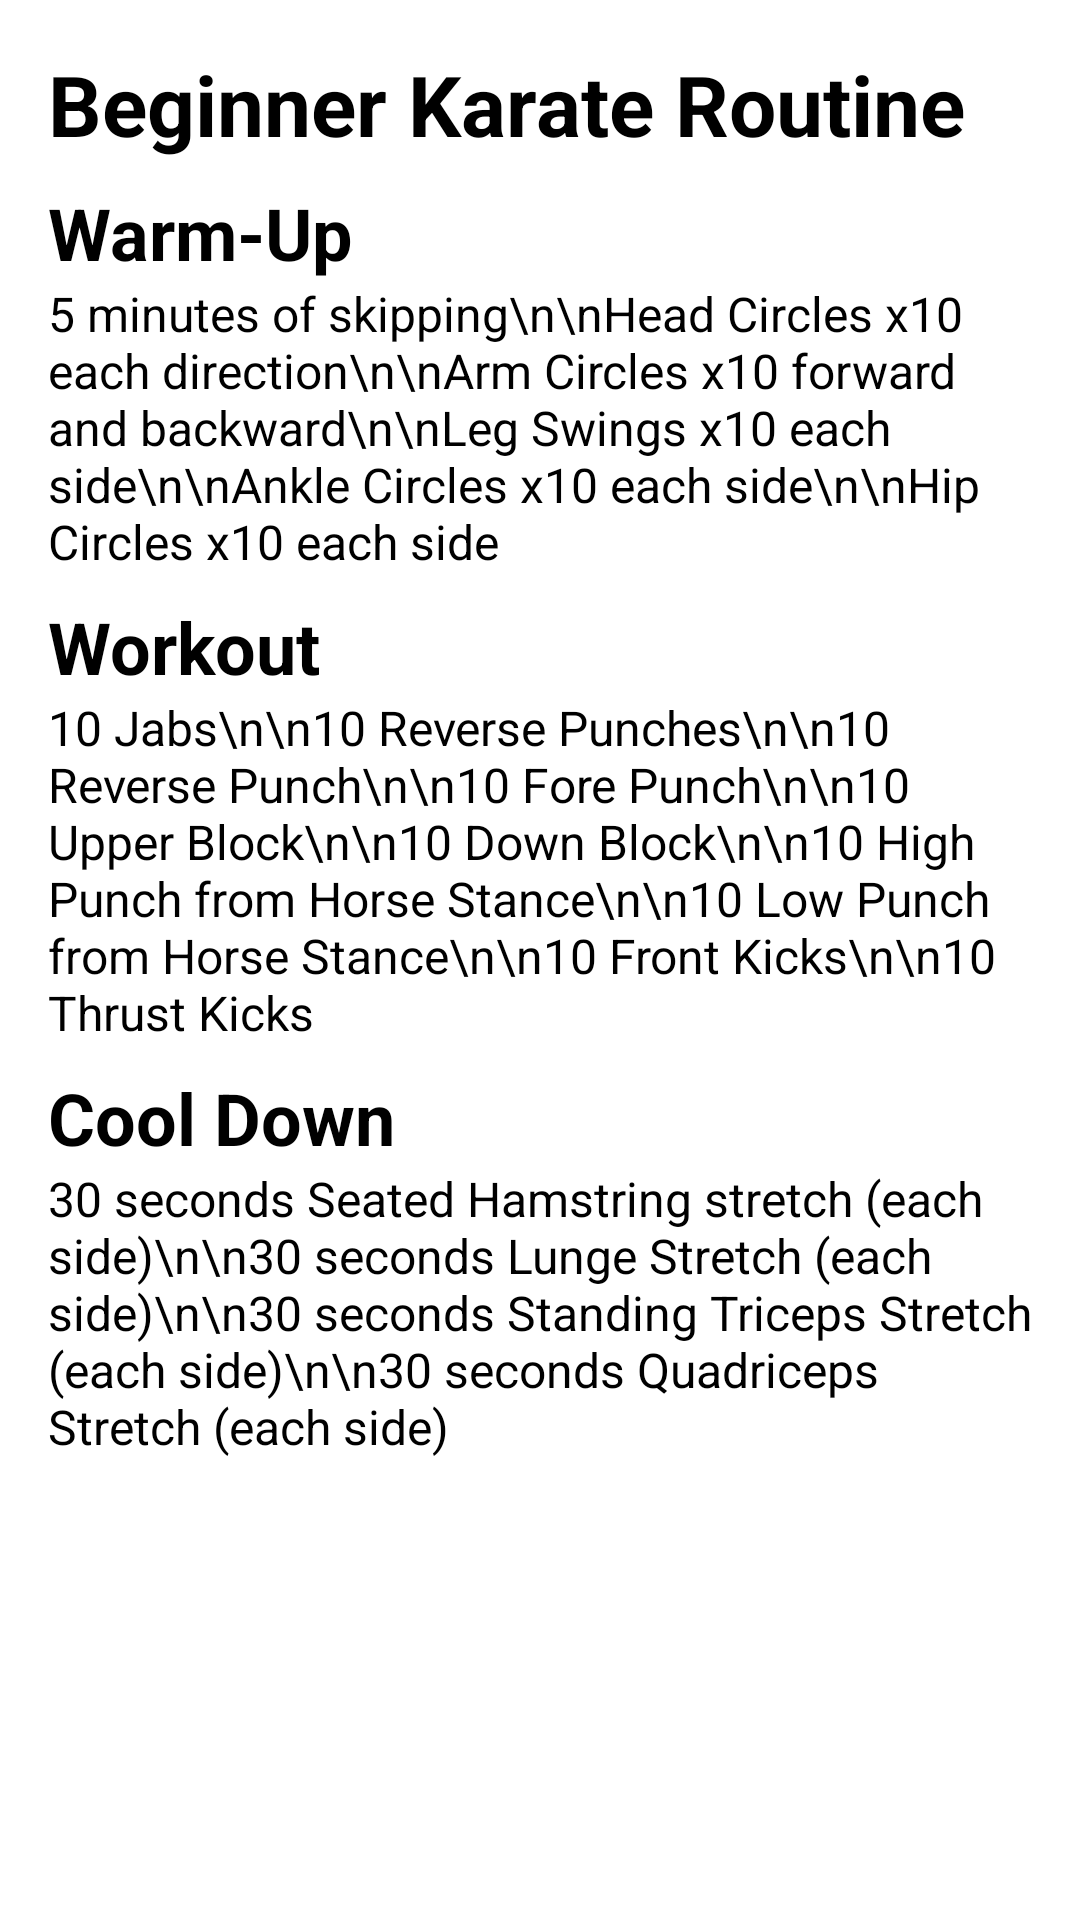

Produce the Android XML layout that renders to this screen, including the resource entries it uses.
<!-- AndroidManifest.xml: application theme Theme.WomenSafetyApp -->
<!-- res/layout/fragment_chapter6_fragment.xml -->
<?xml version="1.0" encoding="utf-8"?>
<ScrollView xmlns:android="http://schemas.android.com/apk/res/android"
    android:layout_width="match_parent"
    android:layout_height="match_parent"
    android:background="@color/white"
    android:padding="16dp">

    <LinearLayout
        android:layout_width="match_parent"
        android:layout_height="wrap_content"
        android:orientation="vertical">

        <TextView
            android:layout_width="wrap_content"
            android:layout_height="wrap_content"
            android:text="Beginner Karate Routine"
            android:textSize="28dp"
            android:textStyle="bold"
            android:textColor="@android:color/black"
            android:paddingBottom="8dp" />

        <TextView
            android:layout_width="wrap_content"
            android:layout_height="wrap_content"
            android:text="Warm-Up"
            android:textSize="24dp"
            android:textStyle="bold"
            android:textColor="@android:color/black" />

        <TextView
            android:layout_width="wrap_content"
            android:layout_height="wrap_content"
            android:text="5 minutes of skipping\n\nHead Circles x10 each direction\n\nArm Circles x10 forward and backward\n\nLeg Swings x10 each side\n\nAnkle Circles x10 each side\n\nHip Circles x10 each side"
            android:textSize="16sp"
            android:textColor="@android:color/black"
            android:paddingBottom="8dp" />

        <TextView
            android:layout_width="wrap_content"
            android:layout_height="wrap_content"
            android:text="Workout"
            android:textSize="24dp"
            android:textStyle="bold"
            android:textColor="@android:color/black" />

        <TextView
            android:layout_width="wrap_content"
            android:layout_height="wrap_content"
            android:text="10 Jabs\n\n10 Reverse Punches\n\n10 Reverse Punch\n\n10 Fore Punch\n\n10 Upper Block\n\n10 Down Block\n\n10 High Punch from Horse Stance\n\n10 Low Punch from Horse Stance\n\n10 Front Kicks\n\n10 Thrust Kicks"
            android:textSize="16sp"
            android:textColor="@android:color/black"
            android:paddingBottom="8dp" />

        <TextView
            android:layout_width="wrap_content"
            android:layout_height="wrap_content"
            android:text="Cool Down"
            android:textSize="24dp"
            android:textStyle="bold"
            android:textColor="@android:color/black" />

        <TextView
            android:layout_width="wrap_content"
            android:layout_height="wrap_content"
            android:text="30 seconds Seated Hamstring stretch (each side)\n\n30 seconds Lunge Stretch (each side)\n\n30 seconds Standing Triceps Stretch (each side)\n\n30 seconds Quadriceps Stretch (each side)"
            android:textSize="16sp"
            android:textColor="@android:color/black"
            android:paddingBottom="16dp" />
    </LinearLayout>
</ScrollView>
<!-- resources referenced by this layout -->
<resources>
  <color name="white">#FFFFFF</color>
  <style name="Theme.WomenSafetyApp" parent="Theme.AppCompat.DayNight.NoActionBar">
          
          <item name="colorPrimary">@color/purple_500</item>
          <item name="colorPrimaryVariant">@color/purple_700</item>
          <item name="colorOnPrimary">@color/white</item>
          
          <item name="colorSecondary">@color/teal_200</item>
          <item name="colorSecondaryVariant">@color/teal_700</item>
          <item name="colorOnSecondary">@color/black</item>
          
          <item name="android:statusBarColor">?attr/colorPrimaryVariant</item>
          
      </style>
  <color name="purple_500">#FF6200EE</color>
  <color name="purple_700">#FF3700B3</color>
  <color name="teal_200">#FF03DAC5</color>
  <color name="teal_700">#FF018786</color>
  <color name="black">#000000</color>
</resources>
